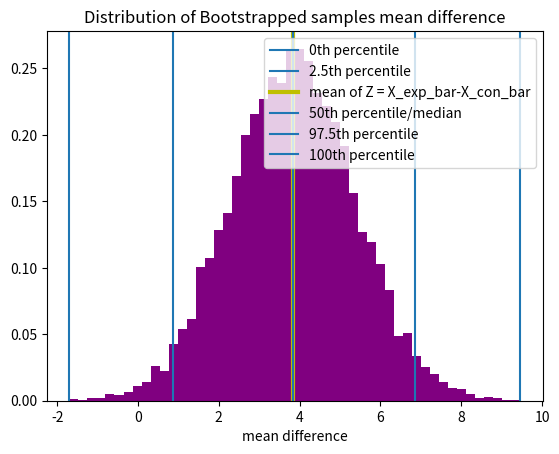

Reproduce this figure in Python.
import numpy as np
import pandas as pd
from scipy.stats import norm

N = 100
X = pd.Series(np.random.binomial(300,0.7,size =N))
Y1 = np.repeat("Exp",N/2)
N_exp = len(Y1)
Y2 = np.repeat("Cont",N/2)
N_con = len(Y2)

Y = pd.Series(np.append(Y1,Y2))
data = pd.concat([X,Y],axis = 1)
print(data)
means_per_group = data.groupby(1, group_keys = False)[0].mean()
medians_per_group = data.groupby(1)[0].median()

alpha = 0.05
def Bootrapping_for_diff_means_medians(data,B):
    boot_mean_diff = []
    boot_medians_diff = []

    boot_means_con = []
    boot_means_exp = []

    count_num_positives_meandiff = 0
    count_num_positives_mediandiff = 0

    for i in range(B):

        boot_sample = data.sample(frac = 1, replace = True)

        #means of bootstrap sample for control and experimental group
        boot_means_per_group = boot_sample.groupby(1)[0].mean()
        boot_sample_mean_con = boot_means_per_group["Cont"]
        boot_sample_mean_exp = boot_means_per_group["Exp"]

        boot_means_con.append(boot_sample_mean_con)
        boot_means_exp.append(boot_sample_mean_exp)

        # calculating the difference in means per bootstrap sample
        diff_means = boot_sample_mean_exp - boot_sample_mean_con

        #counting number of times is the difference positive
        if diff_means > 0:
            count_num_positives_meandiff += 1

        #medians of bootstrap sample for control and experimental group
        boot_medians_per_group = boot_sample.groupby(1)[0].median()


        #calculating the difference in medians per bootstrap sample
        diff_medians = boot_medians_per_group["Exp"] - boot_medians_per_group["Cont"]
        if diff_medians > 0:
            count_num_positives_mediandiff += 1

        boot_mean_diff.append(diff_means)
        boot_medians_diff.append(diff_medians)


    return(boot_means_con,boot_means_exp,count_num_positives_meandiff,count_num_positives_mediandiff,boot_mean_diff)

B = 10000
X_bars_con,X_bars_exp ,n_means, n_medians,boot_mean_diff = Bootrapping_for_diff_means_medians(data,B)
Z_mean = np.mean(X_bars_exp)- np.mean(X_bars_con)
Z_sigma = np.sqrt((np.var(X_bars_exp)/N_exp + np.var(X_bars_con)/N_con))
CI = [Z_mean - norm.ppf(1-alpha/2)*Z_sigma, Z_mean + norm.ppf(1-alpha/2)*Z_sigma]

print("Mean of X_bar_exp - X_bar_con", Z_mean)
print("Standard Error of X_bar_exp - X_bar_con", Z_sigma)
print("CI of X_bar_exp - X_bar_con", CI)

# 0th percentile
MIN = sorted(boot_mean_diff)[0]
print("0th percentile, min difference in means", MIN)

# 100th percentile
MAX = sorted(boot_mean_diff)[len(boot_mean_diff)-1]
print("100th percentile, max difference in means", MAX)

# 2.5th percentile
percentile_2_5 = sorted(boot_mean_diff)[int(2.5/100 *(len(boot_mean_diff)-1))]
print("2.5th percentile", percentile_2_5)
percentile_50_median = sorted(boot_mean_diff)[int(50/100 *(len(boot_mean_diff)-1))]
print("50 th percentile", percentile_50_median)
print(np.median(boot_mean_diff))
percentile_97_5 = sorted(boot_mean_diff)[int(97.5/100 *(len(boot_mean_diff)-1))]
print("97.5 th percentile", percentile_97_5)





import matplotlib.pyplot as plt
counts,bins,ignored = plt.hist(boot_mean_diff,50,density = True,color = 'purple')
plt.xlabel("mean difference")
plt.title("Distribution of Bootstrapped samples mean difference")

plt.axvline(MIN, 0,1,label = "0th percentile")
plt.axvline(percentile_2_5, 0,1,label = "2.5th percentile")
plt.axvline(Z_mean, 0,1,label = "mean of Z = X_exp_bar-X_con_bar", color = 'y',linewidth = 3)
plt.axvline(percentile_50_median, 0,1,label = "50th percentile/median")
plt.axvline(percentile_97_5, 0,1,label = "97.5th percentile")
plt.axvline(MAX, 0,1,label = "100th percentile")
plt.legend()
plt.show()


p_value_diff_means = n_means/B
p_value_diff_medians = n_medians/B
print(p_value_diff_means)
print(p_value_diff_medians)

#Z_crit = norm.ppf(1 - alpha / 2)